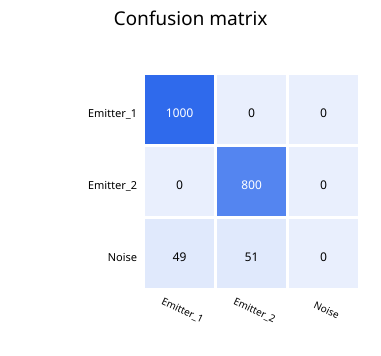

The file beside this chart, header and first rows:
true/predicted, Emitter_1, Emitter_2, Noise
Emitter_1, 1000, 0, 0
Emitter_2, 0, 800, 0
Noise, 49, 51, 0
